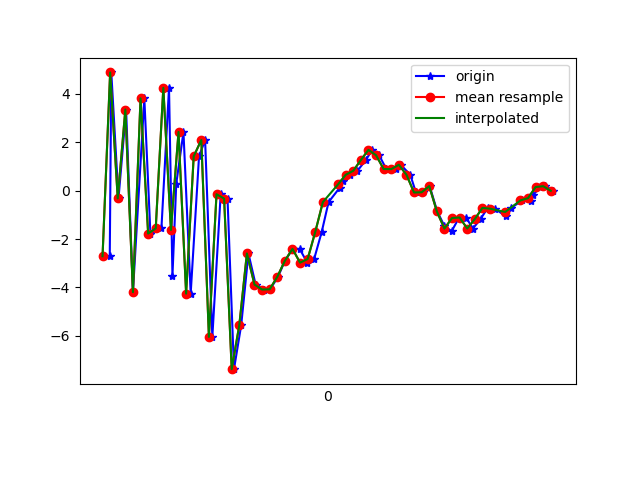

Source data for this figure (header and first rows):
1617748213159, 443849790603046, -2.709135, -0.3944769, -7.329381
1617748213163, 443849809833816, 4.888, 0.9713, 5.69
1617748213182, 443849829064586, -0.3205, -0.1059, -8.137
1617748213202, 443849848295356, 3.354, 0.717, 7.08
1617748213220, 443849867526126, -4.195, -0.5735, -3.676
1617748213250, 443849886756896, 3.818, 0.7508, -1.948
1617748213266, 443849905987666, -1.772, -0.007739, 7.198
1617748213295, 443849925218436, -1.559, -0.6276, -8.117
1617748213315, 443849944449206, 4.252, 0.3552, 4.505
1617748213324, 443849963679976, -3.526, -0.9405, 2.961
1617748213334, 443849982910746, 0.28, 0.3123, -7.325
1617748213353, 443850002141516, 2.427, 1.081, 6.634
1617748213372, 443850021507727, -4.255, -0.2378, 0.7155
1617748213394, 443850040738497, 1.419, 0.8592, -5.668
1617748213410, 443850059969267, 2.096, 1.702, 9.685
1617748213429, 443850079200037, -6.045, 2.373, 2.783
1617748213451, 443850098430807, -0.146, 7.424, -4.529
1617748213469, 443850117661577, -0.3269, 9.284, 9.225
1617748213486, 443850136892347, -7.378, 4.619, 5.93
1617748213505, 443850156123117, -5.56, 1.549, 6.477
1617748213524, 443850175353887, -2.594, 2.881, 7.558
1617748213543, 443850194584657, -3.88, 4.026, 3.714
1617748213564, 443850213815427, -4.087, 3.355, 3.289
1617748213581, 443850233046197, -4.075, 1.277, 2.693
1617748213602, 443850252276967, -3.561, 1.09, 0.2685
1617748213620, 443850271507737, -2.897, 0.211, -0.4699
1617748213641, 443850290738507, -2.4, -0.5519, -1.335
1617748213659, 443850309969277, -2.413, -1.809, -2.961
1617748213679, 443850329200047, -2.975, -0.6769, -4.614
1617748213697, 443850348430817, -2.824, 0.3591, -6.903
1617748213717, 443850367661587, -1.702, 0.07903, -8.61
1617748213735, 443850386892357, -0.4719, -0.4253, -9.457
1617748213764, 443850406123127, 0.1165, -0.04532, -9.567
1617748213773, 443850425353897, 0.4036, 0.8432, -9.137
1617748213791, 443850444584667, 0.6558, 1.046, -8.559
1617748213811, 443850463815437, 0.8219, 1.027, -8.185
1617748213833, 443850483046207, 1.266, 1.068, -7.439
1617748213850, 443850502276977, 1.686, 1.091, -6.179
1617748213868, 443850521507747, 1.465, 1.022, -4.965
1617748213887, 443850540738517, 0.8955, 0.527, -3.924
1617748213913, 443850559969287, 0.8909, 0.1715, -3.935
1617748213925, 443850579200057, 1.071, -0.6204, -3.577
1617748213950, 443850598430827, 0.6601, -1.333, -2.665
1617748213965, 443850617661597, -0.07516, -1.189, -1.635
1617748213983, 443850636892367, -0.06567, -0.6483, -3.05
1617748214001, 443850656123137, 0.191, -0.8471, -1.994
1617748214021, 443850675353907, -0.8558, -1.804, -1.234
1617748214040, 443850694584677, -1.46, -0.5334, -1.075
1617748214059, 443850713815447, -1.675, 0.9435, -1.055
1617748214078, 443850733046217, -1.13, 3.078, 0.5372
1617748214097, 443850752276987, -1.109, 3.217, 0.4356
1617748214115, 443850771507757, -1.565, 2.544, 0.0623
1617748214135, 443850790738527, -1.173, 2.319, 0.9777
1617748214154, 443850809969297, -0.7111, 2.799, 1.372
1617748214173, 443850829200067, -0.7447, 3.028, 0.769
1617748214201, 443850848430837, -1.053, 2.028, 0.6516
1617748214216, 443850867661607, -0.7079, 1.833, 1.507
1617748214245, 443850886892377, -0.4018, 2.242, 1.413
1617748214268, 443850906123147, -0.4377, 2.169, 0.8397
1617748214274, 443850925353917, -0.1806, 1.348, 0.8364
1617748214291, 443850944584687, 0.1507, 0.4353, 1.623
... 2 more rows
